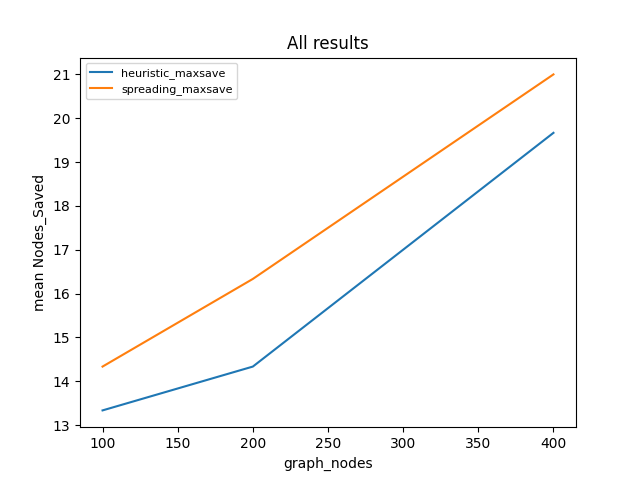

The table this chart was drawn from, first rows:
algorithm, runtime, graph_nodes, Nodes_Saved
spreading_maxsave, 0.05808, 100, 12
heuristic_maxsave, 0.1019, 100, 8
spreading_maxsave, 0.0444, 100, 25
heuristic_maxsave, 0.04701, 100, 26
spreading_maxsave, 0.02842, 100, 6
heuristic_maxsave, 0.06666, 100, 6
spreading_maxsave, 0.1087, 200, 26
heuristic_maxsave, 0.09781, 200, 19
spreading_maxsave, 0.128, 200, 13
heuristic_maxsave, 0.1266, 200, 14
spreading_maxsave, 0.1202, 200, 10
heuristic_maxsave, 0.13, 200, 10
spreading_maxsave, 0.4432, 400, 19
heuristic_maxsave, 0.1865, 400, 15
spreading_maxsave, 0.5884, 400, 19
heuristic_maxsave, 0.2308, 400, 19
spreading_maxsave, 0.4675, 400, 25
heuristic_maxsave, 0.4712, 400, 25
, 3.784, , 
